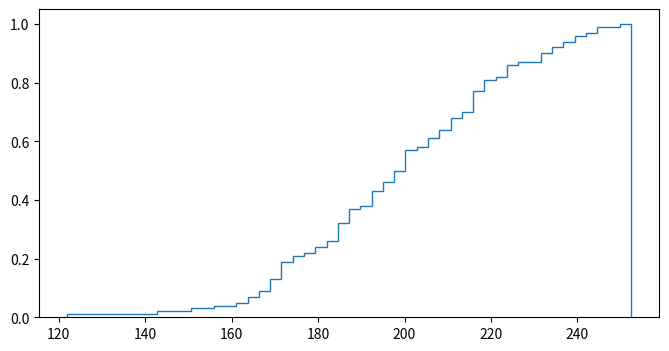

The script that saved this image: (Note: this script raises an exception after producing the figure.)
%matplotlib inline

import numpy as np
import matplotlib.pyplot as plt
from matplotlib import mlab

np.random.seed(19680801)

mu = 200
sigma = 25
n_bins = 50
x = np.random.normal(mu, sigma, size=100)

fig, ax = plt.subplots(figsize=(8, 4))

# plot the cumulative histogram
n, bins, patches = ax.hist(x, n_bins, density=True, histtype='step',
                           cumulative=True, label='Empirical')

# Add a line showing the expected distribution.
y = mlab.normpdf(bins, mu, sigma).cumsum()
y /= y[-1]

ax.plot(bins, y, 'k--', linewidth=1.5, label='Theoretical')

# Overlay a reversed cumulative histogram.
ax.hist(x, bins=bins, density=True, histtype='step', cumulative=-1,
        label='Reversed emp.')

# tidy up the figure
ax.grid(True)
ax.legend(loc='right')
ax.set_title('Cumulative step histograms')
ax.set_xlabel('Annual rainfall (mm)')
ax.set_ylabel('Likelihood of occurrence')

plt.show()